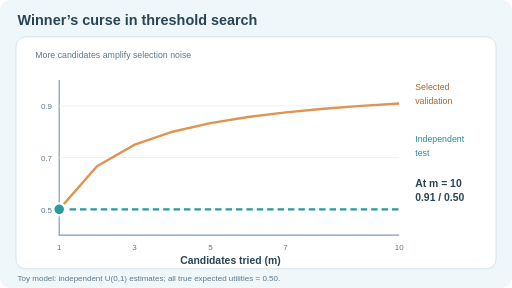
t = 0.00 s
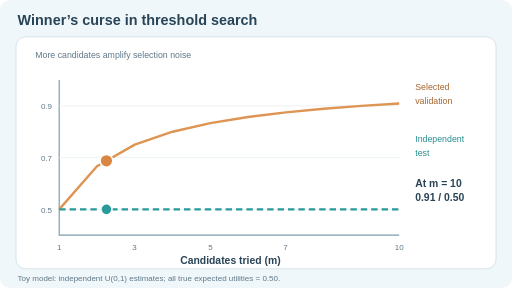
t = 1.67 s
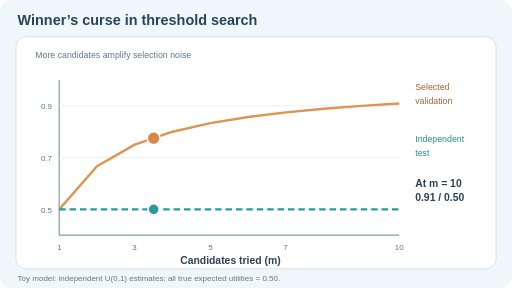
t = 3.33 s
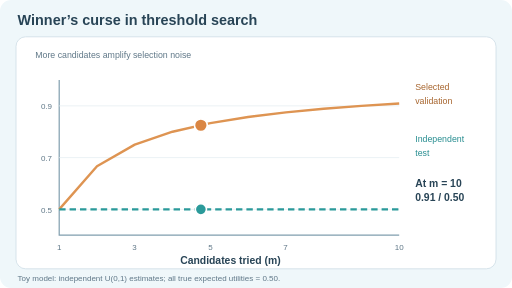
t = 5.00 s
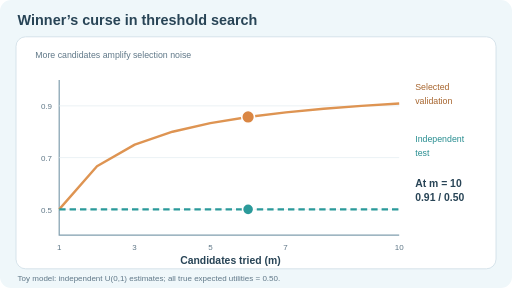
t = 6.67 s
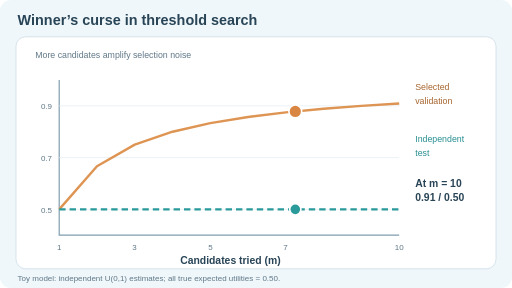
t = 8.33 s

The animated SVG that drew these frames (rendered in a browser with its animation timeline set to each time). Animation: 3 SMIL elements (animate=3); frames cover the first 8.33 s, repeats indefinitely.

<svg xmlns="http://www.w3.org/2000/svg" width="640" height="360" viewBox="0 0 640 360" role="img" aria-labelledby="title desc"><title id="title">Selection optimism from maximizing noisy estimates</title><desc id="desc">In a mathematical toy model, m independently noisy validation estimates are uniform between zero and one and all candidates have true expected utility one half. The expected selected validation maximum grows as m divided by m plus one. A genuinely independent test of the selected choice still has expected utility one half. This is an analytical illustration, not observed model performance.</desc><style>text{font-family:Arial,Helvetica,sans-serif;fill:#284456}.head{font-size:18px;font-weight:700}.label{font-size:13px;font-weight:600}.small{font-size:11px;fill:#607888}.tick{font-size:10px;fill:#607888}.motion{display:inline}.still{display:none}@media(prefers-reduced-motion:reduce){.motion{display:none!important}.still{display:inline!important}}</style><rect width="640" height="360" rx="14" fill="#eff7fa"/><text x="22" y="31" class="head">Winner’s curse in threshold search</text><rect x="20" y="46" width="600" height="290" rx="12" fill="white" stroke="#cfdee6"/><text x="44" y="73" class="small">More candidates amplify selection noise</text><path d="M74 100 V294 H499" fill="none" stroke="#809eae" stroke-width="1.5"/><line x1="74" y1="261.67" x2="499" y2="261.67" stroke="#e6eef2"/><text x="65" y="266" class="tick" text-anchor="end">0.5</text><line x1="74" y1="197.00" x2="499" y2="197.00" stroke="#e6eef2"/><text x="65" y="201" class="tick" text-anchor="end">0.7</text><line x1="74" y1="132.33" x2="499" y2="132.33" stroke="#e6eef2"/><text x="65" y="136" class="tick" text-anchor="end">0.9</text><polyline points="74.00,261.67 121.22,207.78 168.44,180.83 215.67,164.67 262.89,153.89 310.11,146.19 357.33,140.42 404.56,135.93 451.78,132.33 499.00,129.39" fill="none" stroke="#de9452" stroke-width="3" stroke-linejoin="round"/><line x1="74" y1="261.67" x2="499" y2="261.67" stroke="#2b9a9a" stroke-width="3" stroke-dasharray="8 5"/><text x="74" y="312" class="tick" text-anchor="middle">1</text><text x="168" y="312" class="tick" text-anchor="middle">3</text><text x="263" y="312" class="tick" text-anchor="middle">5</text><text x="357" y="312" class="tick" text-anchor="middle">7</text><text x="499" y="312" class="tick" text-anchor="middle">10</text><text x="288" y="330" class="label" text-anchor="middle">Candidates tried (m)</text><text x="519" y="113" class="small" style="fill:#a7652e">Selected</text><text x="519" y="130" class="small" style="fill:#a7652e">validation</text><text x="519" y="178" class="small" style="fill:#278d90">Independent</text><text x="519" y="195" class="small" style="fill:#278d90">test</text><text x="519" y="234" class="label">At m = 10</text><text x="519" y="251" class="label">0.91 / 0.50</text><text x="22" y="351" class="tick">Toy model: independent U(0,1) estimates; all true expected utilities = 0.50.</text><g class="motion"><circle cx="74.0" cy="261.67" r="8" fill="#da8643" stroke="white" stroke-width="2"><animate attributeName="cx" values="74.0;121.22;168.44;215.67;262.89;310.11;357.33;404.56;451.78;499.0" keyTimes="0.0;0.1111111111111111;0.2222222222222222;0.3333333333333333;0.4444444444444444;0.5555555555555556;0.6666666666666666;0.7777777777777778;0.8888888888888888;1.0" calcMode="linear" dur="12s" repeatCount="indefinite"/><animate attributeName="cy" values="261.67;207.78;180.83;164.67;153.89;146.19;140.42;135.93;132.33;129.39" keyTimes="0.0;0.1111111111111111;0.2222222222222222;0.3333333333333333;0.4444444444444444;0.5555555555555556;0.6666666666666666;0.7777777777777778;0.8888888888888888;1.0" calcMode="linear" dur="12s" repeatCount="indefinite"/></circle></g><g class="motion"><circle cx="74.0" cy="261.67" r="7" fill="#2b9a9a" stroke="white" stroke-width="2"><animate attributeName="cx" values="74.0;121.22;168.44;215.67;262.89;310.11;357.33;404.56;451.78;499.0" keyTimes="0.0;0.1111111111111111;0.2222222222222222;0.3333333333333333;0.4444444444444444;0.5555555555555556;0.6666666666666666;0.7777777777777778;0.8888888888888888;1.0" calcMode="linear" dur="12s" repeatCount="indefinite"/></circle></g></svg>
